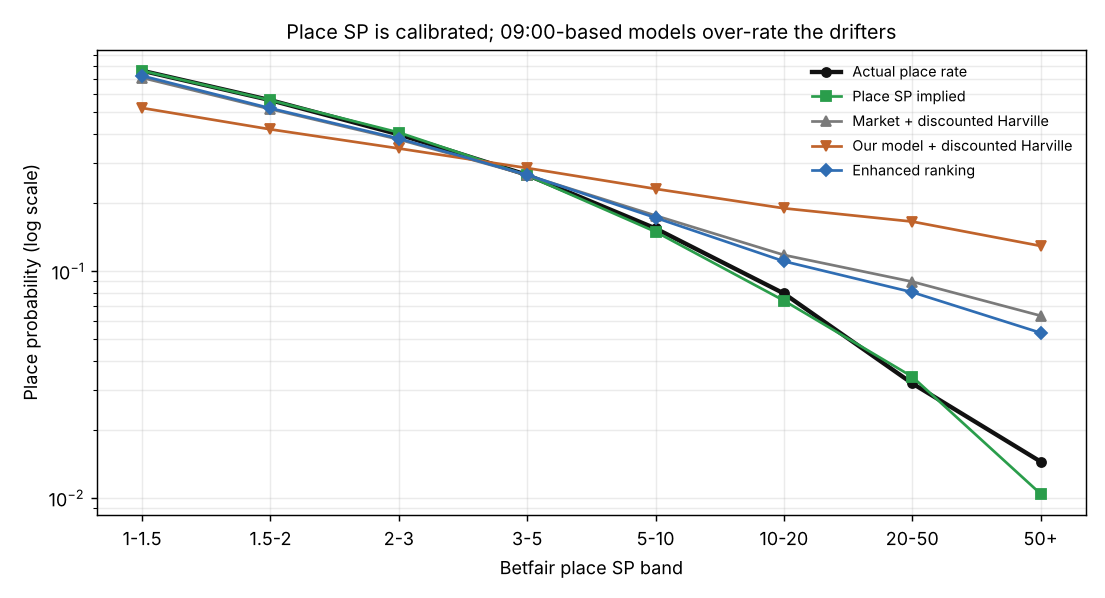

Data behind this chart, as committed beside it:
b, act, psp, A, B, D, n
1-1.5, 0.7637, 0.7635, 0.7108, 0.5232, 0.7254, 3165
1.5-2, 0.5663, 0.566, 0.5169, 0.4211, 0.5215, 6511
2-3, 0.4, 0.4079, 0.3801, 0.3469, 0.3836, 11954
3-5, 0.2651, 0.2637, 0.2646, 0.2843, 0.2654, 13321
5-10, 0.154, 0.1489, 0.1755, 0.2301, 0.1717, 11107
10-20, 0.07959, 0.07403, 0.1176, 0.189, 0.1104, 5189
20-50, 0.03195, 0.03419, 0.08971, 0.1651, 0.08062, 3099
50+, 0.01444, 0.01041, 0.06349, 0.129, 0.05339, 2147
